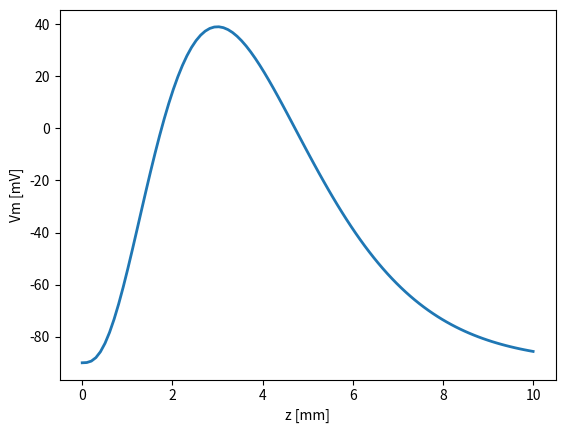

Reproduce this figure in Python.
#!/usr/bin/env python3
# -*- coding: utf-8 -*-
#
# Script to plot the rosenfalck function
#

import sys, os
import numpy as np
import matplotlib.pyplot as plt

def g(z):
  """ Rosenfalck phenomenological model """
  if z >= 0:
    return 96 * z**3 * np.exp(-z) - 90
  else:
    return -90
    
plt.figure(1)

xlist = np.linspace(0,10,100)
ylist = [g(x) for x in xlist]


plt.plot(xlist, ylist, linewidth=2)
plt.xlabel("z [mm]")
plt.ylabel("Vm [mV]")

plt.savefig("analytical_fibers_emg_3.png")
plt.show()
